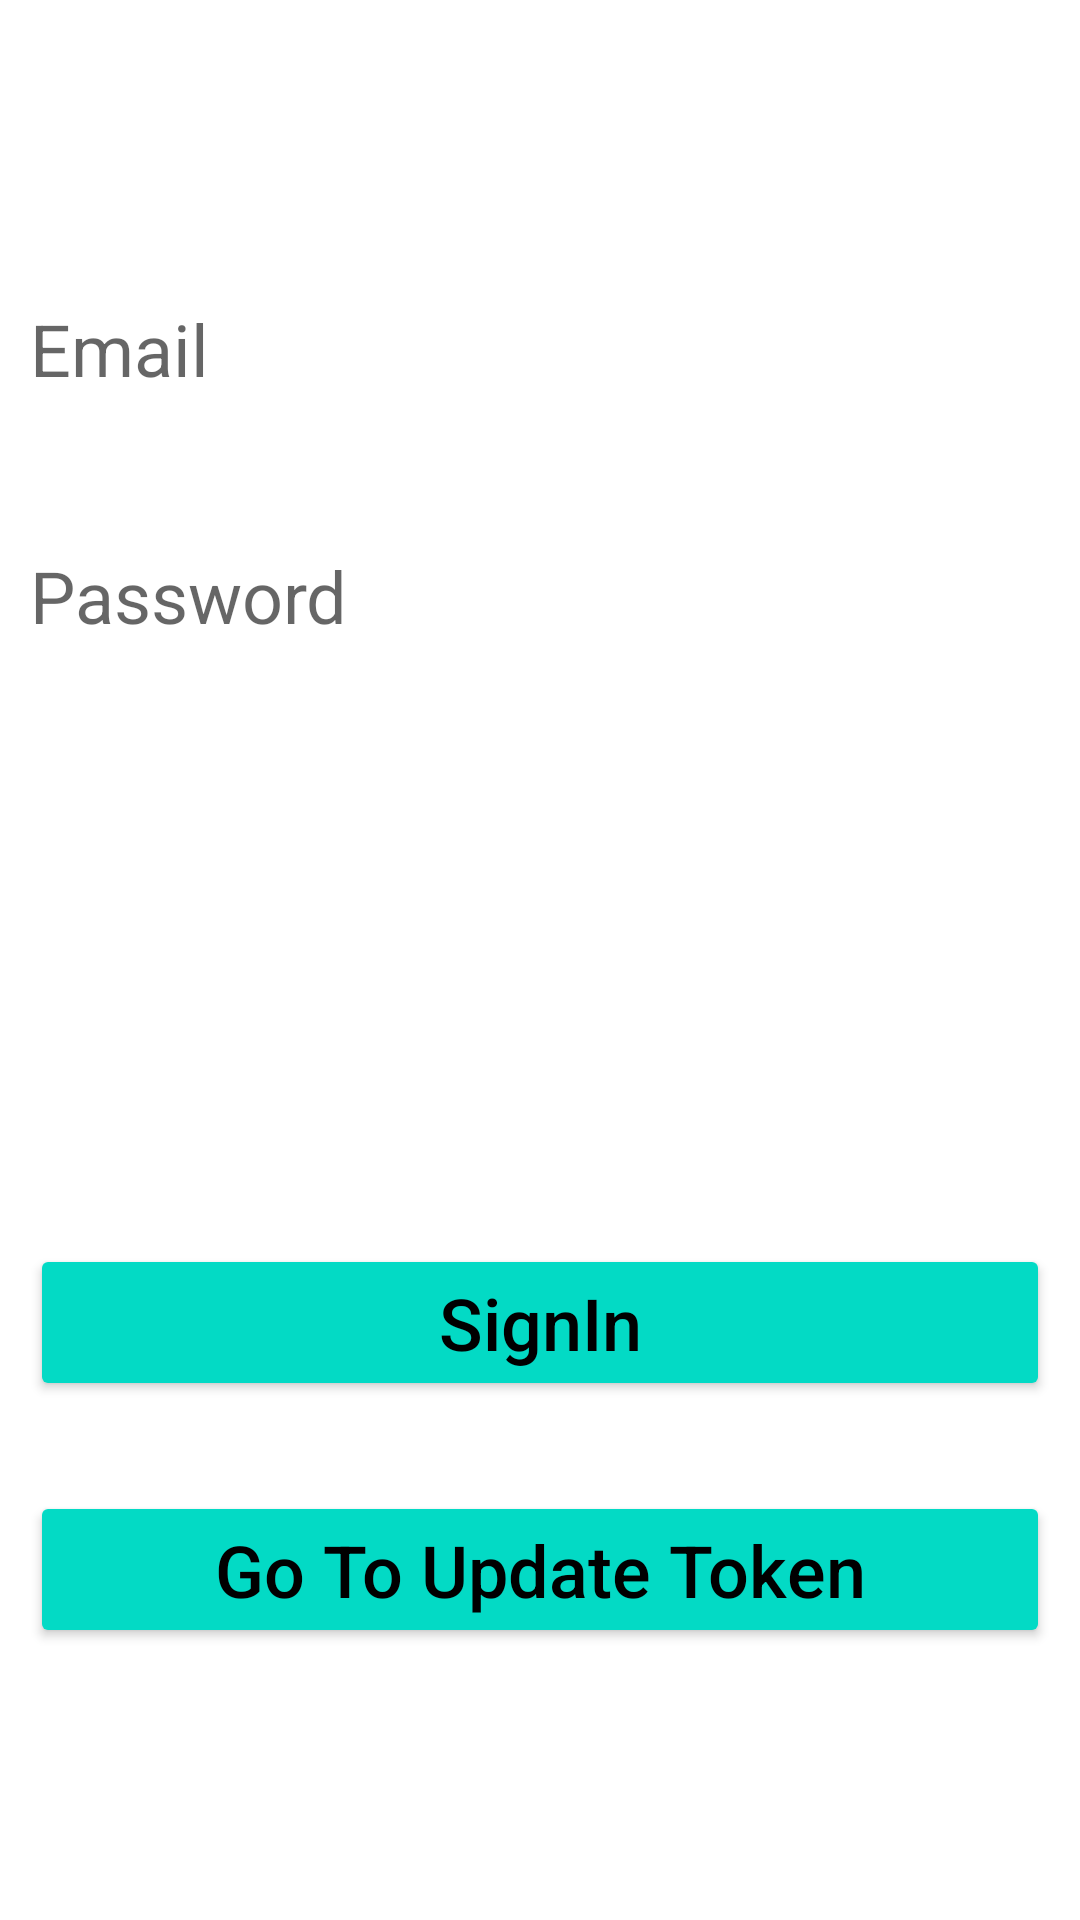

This screen was rendered from an Android layout file. Write that file and the resources it references.
<!-- AndroidManifest.xml: application theme Theme.Test_Push_Notification -->
<!-- res/layout/activity_c__e__password.xml -->
<?xml version="1.0" encoding="utf-8"?>
<androidx.constraintlayout.widget.ConstraintLayout xmlns:android="http://schemas.android.com/apk/res/android"
    xmlns:app="http://schemas.android.com/apk/res-auto"
    xmlns:tools="http://schemas.android.com/tools"
    android:layout_width="match_parent"
    android:layout_height="match_parent"
    tools:context=".C_E_Password">

    <TextView
        android:id="@+id/textView"
        android:layout_width="0dp"
        android:layout_height="wrap_content"
        android:layout_marginStart="10dp"
        android:layout_marginLeft="10dp"
        android:layout_marginTop="100dp"
        android:layout_marginEnd="10dp"
        android:layout_marginRight="10dp"
        android:hint="Email"
        android:textSize="24dp"
        app:layout_constraintEnd_toEndOf="parent"
        app:layout_constraintStart_toStartOf="parent"
        app:layout_constraintTop_toTopOf="parent" />

    <TextView
        android:id="@+id/textView2"
        android:layout_width="0dp"
        android:layout_height="wrap_content"
        android:layout_marginStart="10dp"
        android:layout_marginLeft="10dp"
        android:layout_marginTop="50dp"
        android:layout_marginEnd="10dp"
        android:layout_marginRight="10dp"
        android:hint="Password"
        android:textSize="24dp"
        app:layout_constraintEnd_toEndOf="parent"
        app:layout_constraintStart_toStartOf="parent"
        app:layout_constraintTop_toBottomOf="@+id/textView" />

    <Button
        android:id="@+id/signInButton"
        android:layout_width="0dp"
        android:layout_height="wrap_content"
        android:layout_marginStart="10dp"
        android:layout_marginLeft="10dp"
        android:layout_marginTop="200dp"
        android:layout_marginEnd="10dp"
        android:layout_marginRight="10dp"
        android:text="SignIn"
        android:textSize="24dp"
        android:textAllCaps="false"
        android:textColor="@color/black"
        android:backgroundTint="@color/teal_200"
        app:layout_constraintEnd_toEndOf="parent"
        app:layout_constraintStart_toStartOf="parent"
        app:layout_constraintTop_toBottomOf="@+id/textView2" />

    <Button
        android:id="@+id/goToUpdateToken"
        android:layout_width="0dp"
        android:layout_height="wrap_content"
        android:layout_marginStart="10dp"
        android:layout_marginLeft="10dp"
        android:layout_marginTop="30dp"
        android:layout_marginEnd="10dp"
        android:layout_marginRight="10dp"
        android:text="Go To Update Token"
        android:textSize="24dp"
        android:textAllCaps="false"
        android:textColor="@color/black"
        android:backgroundTint="@color/teal_200"
        app:layout_constraintEnd_toEndOf="parent"
        app:layout_constraintStart_toStartOf="parent"
        app:layout_constraintTop_toBottomOf="@+id/signInButton" />
</androidx.constraintlayout.widget.ConstraintLayout>
<!-- resources referenced by this layout -->
<resources>
  <style name="Theme.Test_Push_Notification" parent="Theme.MaterialComponents.DayNight.DarkActionBar">
          
          <item name="colorPrimary">@color/purple_500</item>
          <item name="colorPrimaryVariant">@color/purple_700</item>
          <item name="colorOnPrimary">@color/white</item>
          
          <item name="colorSecondary">@color/teal_200</item>
          <item name="colorSecondaryVariant">@color/teal_700</item>
          <item name="colorOnSecondary">@color/black</item>
          
          <item name="android:statusBarColor" tools:targetApi="l">?attr/colorPrimaryVariant</item>
          
      </style>
  <!-- not gathered from this repository: default colours our renderer supplied (Android Studio template values) -->
  <color name="purple_500">#FF6200EE</color>
  <color name="purple_700">#FF3700B3</color>
  <color name="teal_200">#FF03DAC5</color>
  <color name="teal_700">#FF018786</color>
  <color name="black">#FF000000</color>
  <color name="white">#FFFFFFFF</color>
</resources>
